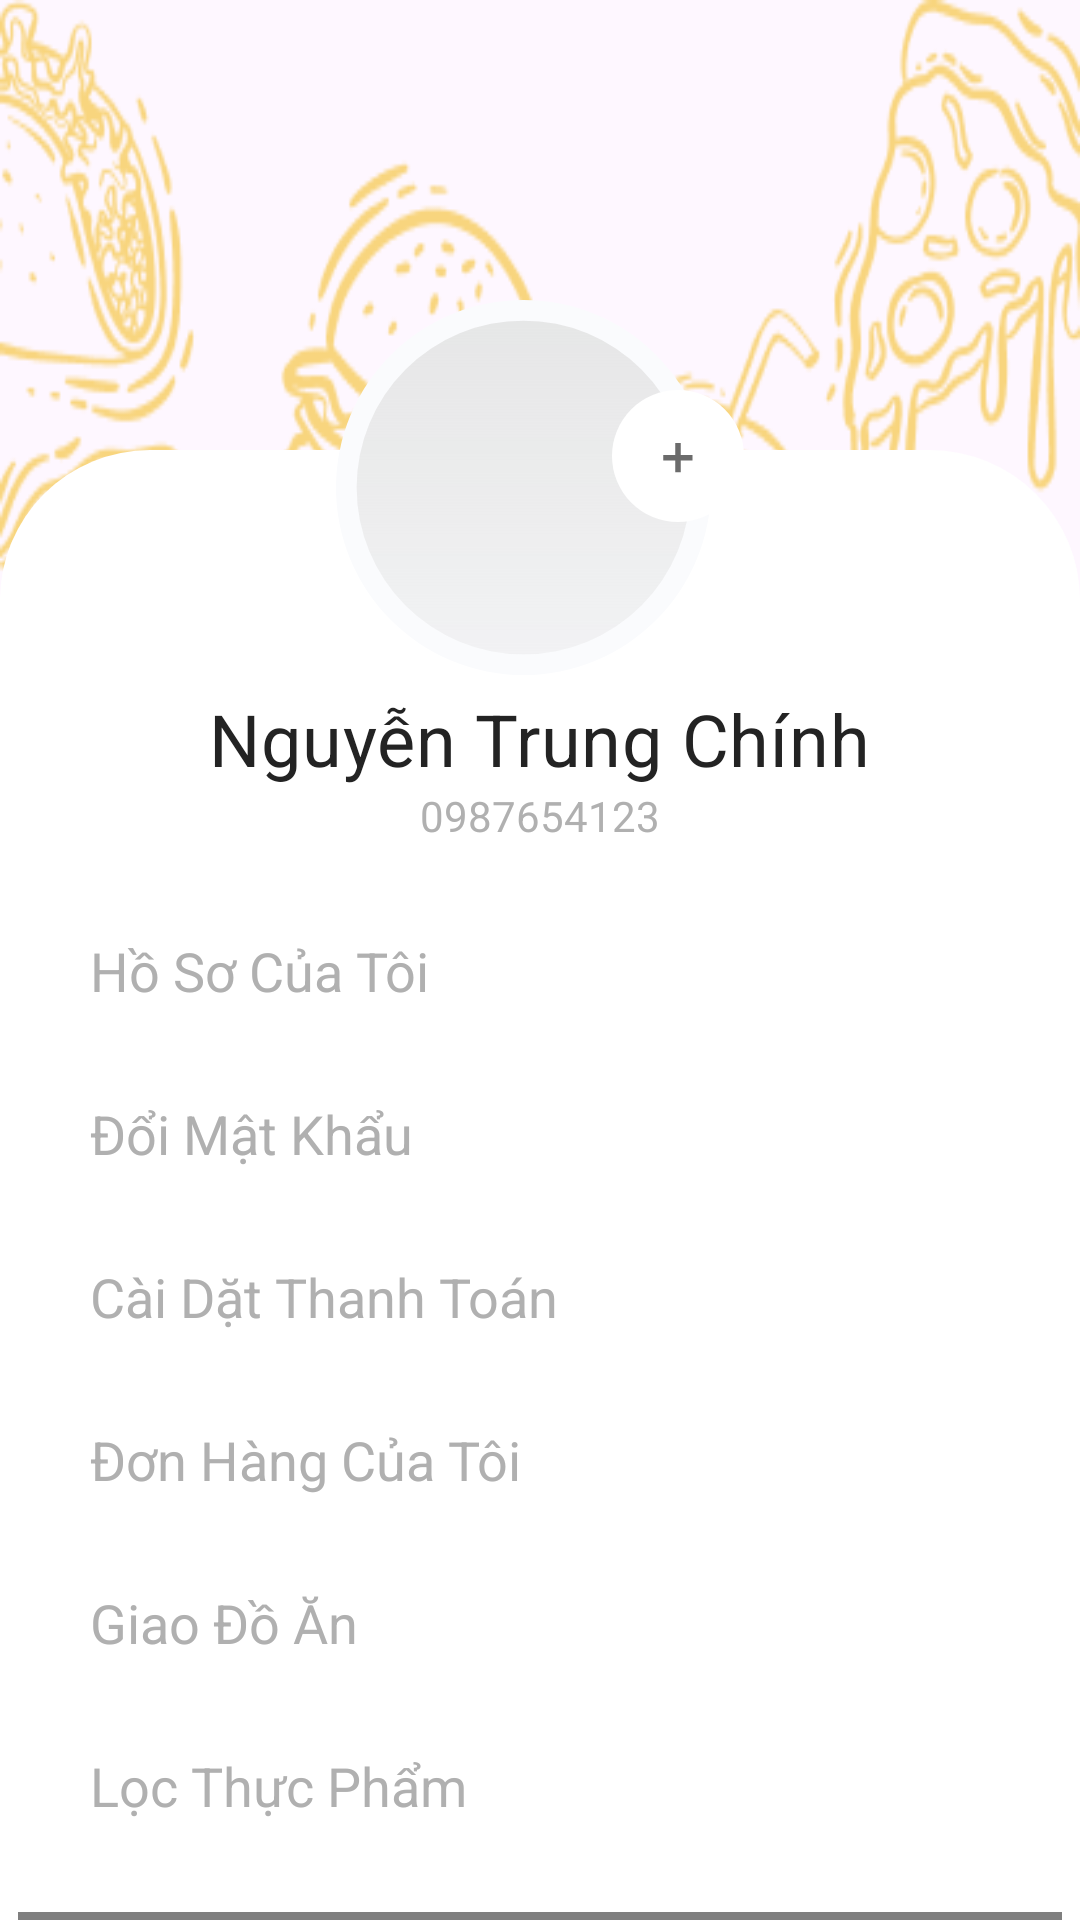

This screen was rendered from an Android layout file. Write that file and the resources it references.
<!-- AndroidManifest.xml: application theme Theme.DemoFode -->
<!-- res/layout/main_menu.xml -->
<?xml version="1.0" encoding="utf-8"?>
<androidx.constraintlayout.widget.ConstraintLayout xmlns:android="http://schemas.android.com/apk/res/android"
    xmlns:app="http://schemas.android.com/apk/res-auto"
    xmlns:tools="http://schemas.android.com/tools"
    android:layout_width="match_parent"
    android:layout_height="match_parent"
    tools:context=".main_menu">
    <RelativeLayout
        android:layout_width="match_parent"
        android:layout_height="match_parent"
        android:background="@drawable/food_bg"
        android:backgroundTint="@color/fode_F8D57E">
    <LinearLayout
        android:layout_width="match_parent"
        android:layout_height="match_parent"
        android:background="@drawable/vector_menu"
        android:layout_marginTop="150dp"
        android:orientation="vertical">
        <TextView
            android:layout_width="wrap_content"
            android:layout_height="wrap_content"
            android:text="@string/name"
            style="@style/text_24_232323"
            android:layout_marginTop="80dp"
            android:layout_gravity="center_horizontal"/>
        <TextView
            android:layout_width="wrap_content"
            android:layout_height="wrap_content"
            android:text="@string/my_phone"
            style="@style/text_14_B0B0B0"
            android:layout_gravity="center_horizontal"/>
        <TextView
            android:id="@+id/my_profile"
            android:layout_width="300dp"
            android:layout_height="wrap_content"
            android:text="@string/my_profile"
            android:layout_marginLeft="30dp"
            android:layout_marginTop="30dp"
            style="@style/mainmenulist"
            android:drawableRight="@drawable/next_mainmenu"/>
        <TextView
            android:id="@+id/chance_pass"
            android:layout_width="300dp"
            android:layout_height="wrap_content"
            android:text="@string/chance_pass"
            android:layout_margin="30dp"
            style="@style/mainmenulist"
            android:drawableRight="@drawable/next_mainmenu"/>
        <TextView
            android:id="@+id/payment_setting"
            android:layout_width="300dp"
            android:layout_height="wrap_content"
            android:text="@string/payment_setting"
            android:layout_marginLeft="30dp"
            style="@style/mainmenulist"
            android:drawableRight="@drawable/next_mainmenu"/>
        <TextView
            android:id="@+id/my_order"
            android:layout_width="300dp"
            android:layout_height="wrap_content"
            android:text="@string/my_oder"
            android:layout_margin="30dp"
            style="@style/mainmenulist"
            android:drawableRight="@drawable/next_mainmenu"/>
        <TextView
            android:id="@+id/food_deli"
            android:layout_width="300dp"
            android:layout_height="wrap_content"
            android:text="@string/food_deli"
            style="@style/mainmenulist"
            android:layout_marginLeft="30dp"
            android:drawableRight="@drawable/next_mainmenu" />
        <TextView
            android:id="@+id/filter_food"
            android:layout_width="300dp"
            android:layout_height="wrap_content"
            android:text="@string/filter_food"
            android:layout_margin="30dp"
            style="@style/mainmenulist"
            android:drawableRight="@drawable/next_mainmenu"/>
        <com.example.demofode.Fode_System_buttom
            android:layout_width="348dp"
            android:layout_height="74dp"
            android:id="@+id/logout"
            android:layout_gravity="center_horizontal"
            android:text="@string/log_out"/>
    </LinearLayout>
        <ImageView
            android:layout_width="wrap_content"
            android:layout_height="wrap_content"
            android:background="@drawable/add_avatar"
            android:layout_centerHorizontal="true"
            android:layout_marginTop="100dp"/>

    </RelativeLayout>

</androidx.constraintlayout.widget.ConstraintLayout>
<!-- resources referenced by this layout -->
<resources>
  <color name="fode_F8D57E">#F8D57E</color>
  <!-- drawable vector_menu (drawable) -->
  <?xml version="1.0" encoding="utf-8"?>
  <layer-list xmlns:android="http://schemas.android.com/apk/res/android">
  <item>
      <shape android:shape="rectangle">
          <solid android:color="#FFFFFF" />
          <corners android:topRightRadius="50dp" android:topLeftRadius="50dp" />
      </shape>
  </item>
  </layer-list>
  <string name="chance_pass">Đổi Mật Khẩu</string>
  <string name="filter_food">Lọc Thực Phẩm</string>
  <string name="food_deli">Giao Đồ Ăn</string>
  <string name="log_out">Đăng Xuất</string>
  <string name="my_oder">Đơn Hàng Của Tôi</string>
  <string name="my_phone">0987654123</string>
  <string name="my_profile">Hồ Sơ Của Tôi</string>
  <string name="name">Nguyễn Trung Chính</string>
  <string name="payment_setting">Cài Dặt Thanh Toán</string>
  <style name="mainmenulist">
              <item name="android:textSize">18sp</item>
              <item name="android:letterSpacing">0</item>
              <item name="android:textColor">#B0B0B0</item>
          </style>
  <style name="text_14_B0B0B0">
              <item name="android:textSize">14dp</item>
              <item name="android:letterSpacing">0</item>
              <item name="android:textColor">#B0B0B0</item>
          </style>
  <style name="text_24_232323">
              <item name="android:textSize">24sp</item>
              <item name="android:letterSpacing">0.01</item>
              <item name="android:textColor">#232323</item>
          </style>
  <style name="Theme.DemoFode" parent="Base.Theme.DemoFode" />
  <style name="Base.Theme.DemoFode" parent="Theme.Material3.DayNight.NoActionBar">
          
          
          <item name="fode_ButtonStyle">@style/fode.Button</item>
          <item name="fode_TextField">@style/fode.edittext</item>
      </style>
  <style name="fode.Button" parent="@style/Widget.MaterialComponents.Button.UnelevatedButton">
              <item name="cornerRadius">59dp</item>
              <item name="android:layout_height">74dp</item>
              <item name="android:layout_width">348dp</item>
              <item name="backgroundTint">@color/fode_272727</item>
              <item name="android:textColor">@color/white</item>
              <item name="android:textSize">23dp</item>
          </style>
  <style name="fode.edittext" parent="@style/Widget.MaterialComponents.TextInputLayout.OutlinedBox">
              <item name="android:layout_width">349dp</item>
              <item name="android:layout_height">70dp</item>
              <item name="backgroundTint">@color/fode_FAFBFD</item>
              <item name="android:textColorHint">@color/fode_B0B0B0</item>
              <item name="cornerRadius">59dp</item>
              <item name="android:layout_gravity">center_horizontal</item>
          </style>
  <color name="fode_272727">#272727</color>
  <color name="white">#FFFFFFFF</color>
  <color name="fode_FAFBFD">#FAFBFD</color>
  <color name="fode_B0B0B0">#B0B0B0</color>
</resources>
